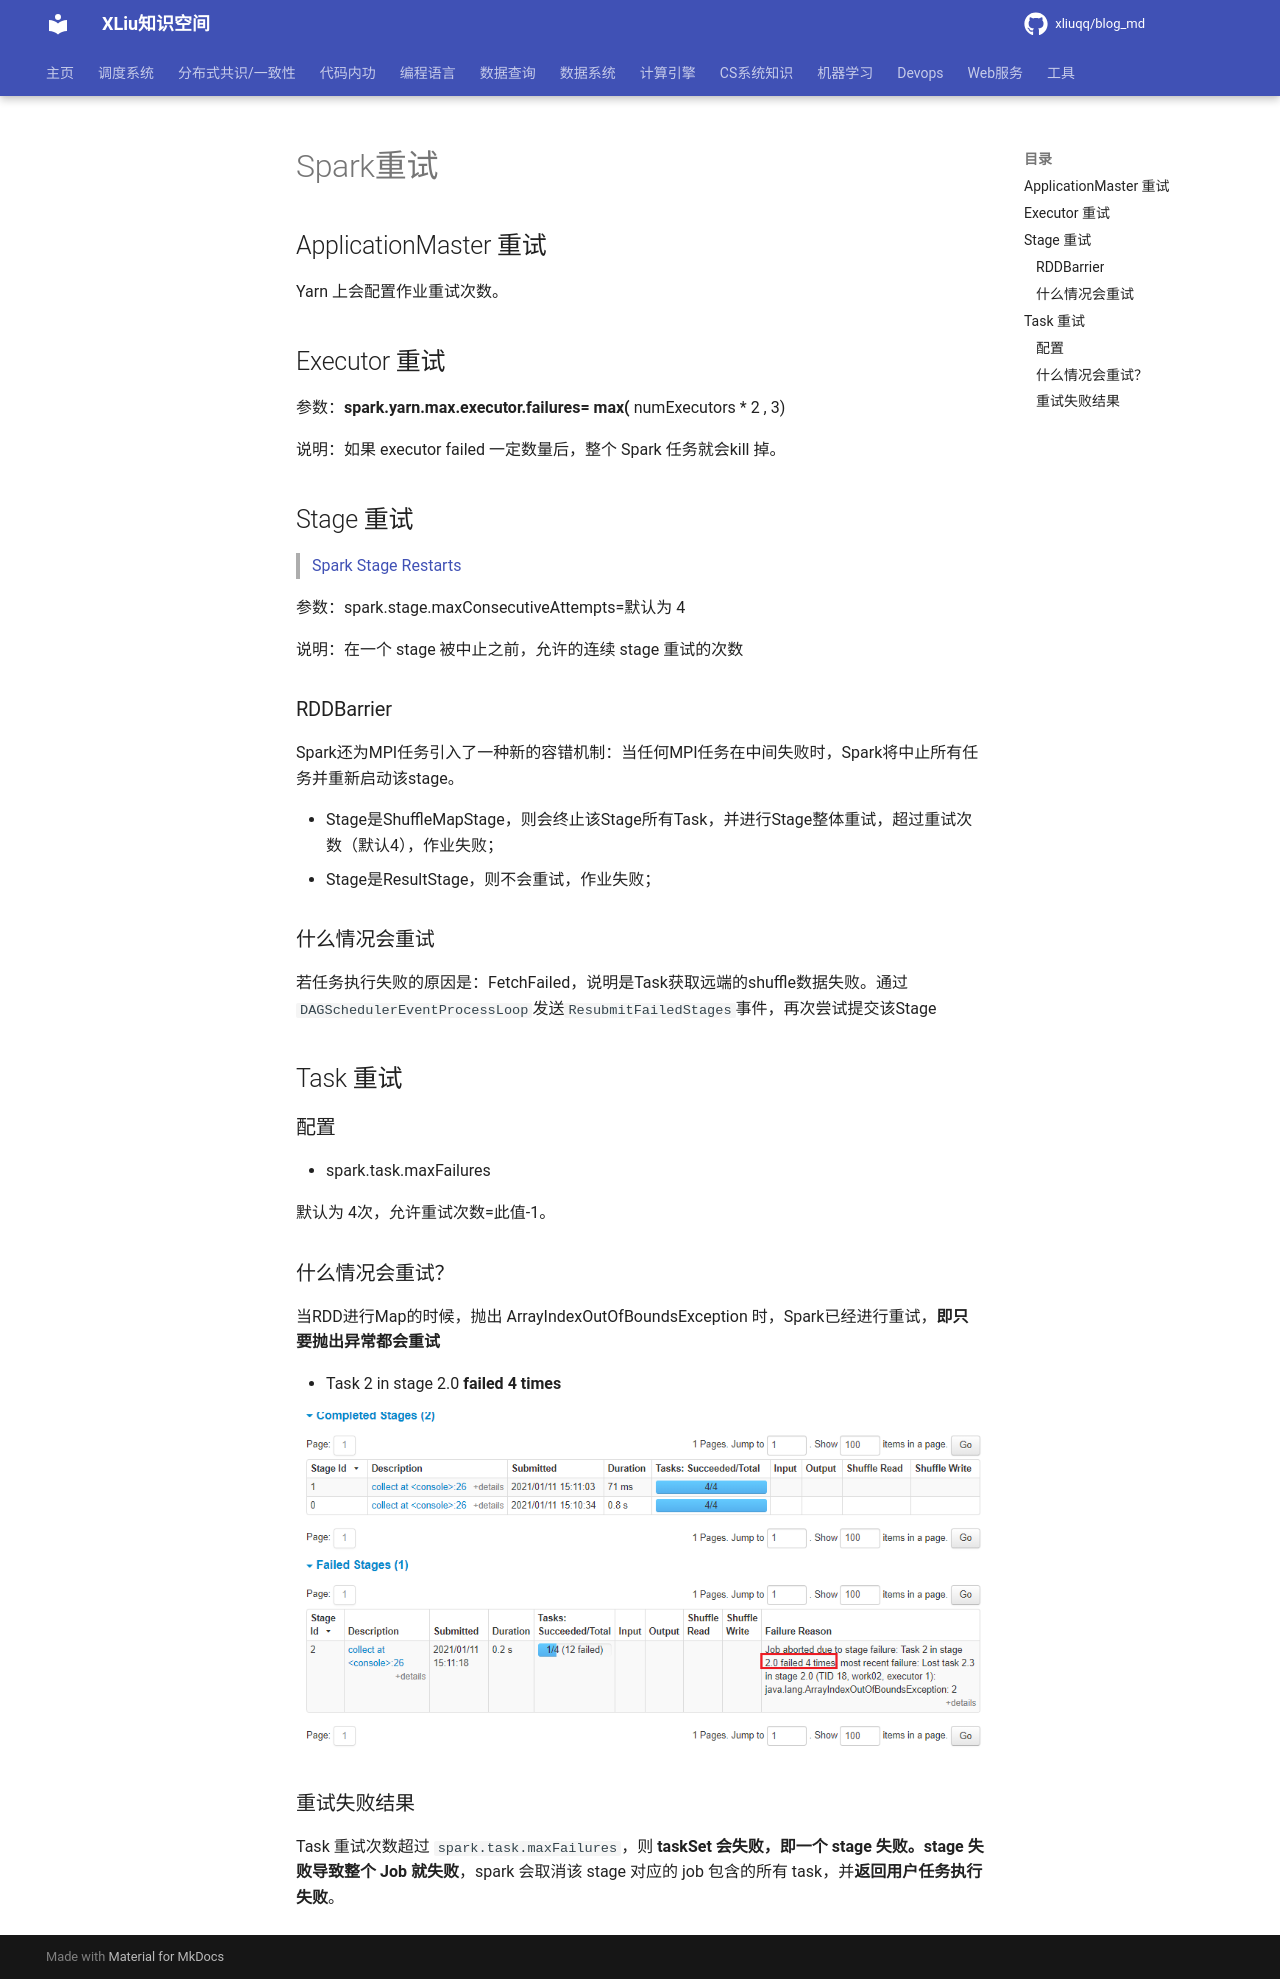

repository: xliuqq/blog_md · page: distributed_computing/spark/spark_retry.html · generator: mkdocs

# Spark重试



## ApplicationMaster 重试

Yarn 上会配置作业重试次数。



## Executor 重试

参数：**spark.yarn.max.executor.failures= max(** numExecutors * 2 , 3)

说明：如果 executor failed 一定数量后，整个 Spark 任务就会kill 掉。



## Stage 重试

> [Spark Stage Restarts](https://cloudsqale.com/2023/10/06/spark-stage-restarts-partial-restarts-multiple-retry-attempts-with-different-task-sets-accepted-late-results-from-failed-stages-cost-of-restarts/)

参数：spark.stage.maxConsecutiveAttempts=默认为 4

说明：在一个 stage 被中止之前，允许的连续 stage 重试的次数

### RDDBarrier

Spark还为MPI任务引入了一种新的容错机制：当任何MPI任务在中间失败时，Spark将中止所有任务并重新启动该stage。

- Stage是ShuffleMapStage，则会终止该Stage所有Task，并进行Stage整体重试，超过重试次数（默认4），作业失败；
- Stage是ResultStage，则不会重试，作业失败；

### 什么情况会重试

若任务执行失败的原因是：FetchFailed，说明是Task获取远端的shuffle数据失败。通过`DAGSchedulerEventProcessLoop`发送`ResubmitFailedStages`事件，再次尝试提交该Stage



## Task 重试

### 配置

- spark.task.maxFailures

 默认为 4次，允许重试次数=此值-1。

### 什么情况会重试？

当RDD进行Map的时候，抛出 ArrayIndexOutOfBoundsException 时，Spark已经进行重试，**即只要抛出异常都会重试**

- Task 2 in stage 2.0 **failed 4 times**

<img src="pics/task_fail_index_retry.png" alt="TaskRetry" style="zoom:80%;" />

### 重试失败结果

Task 重试次数超过 `spark.task.maxFailures`，则 **taskSet 会失败，即一个 stage 失败。stage 失败导致整个 Job 就失败**，spark 会取消该 stage 对应的 job 包含的所有 task，并**返回用户任务执行失败**。
